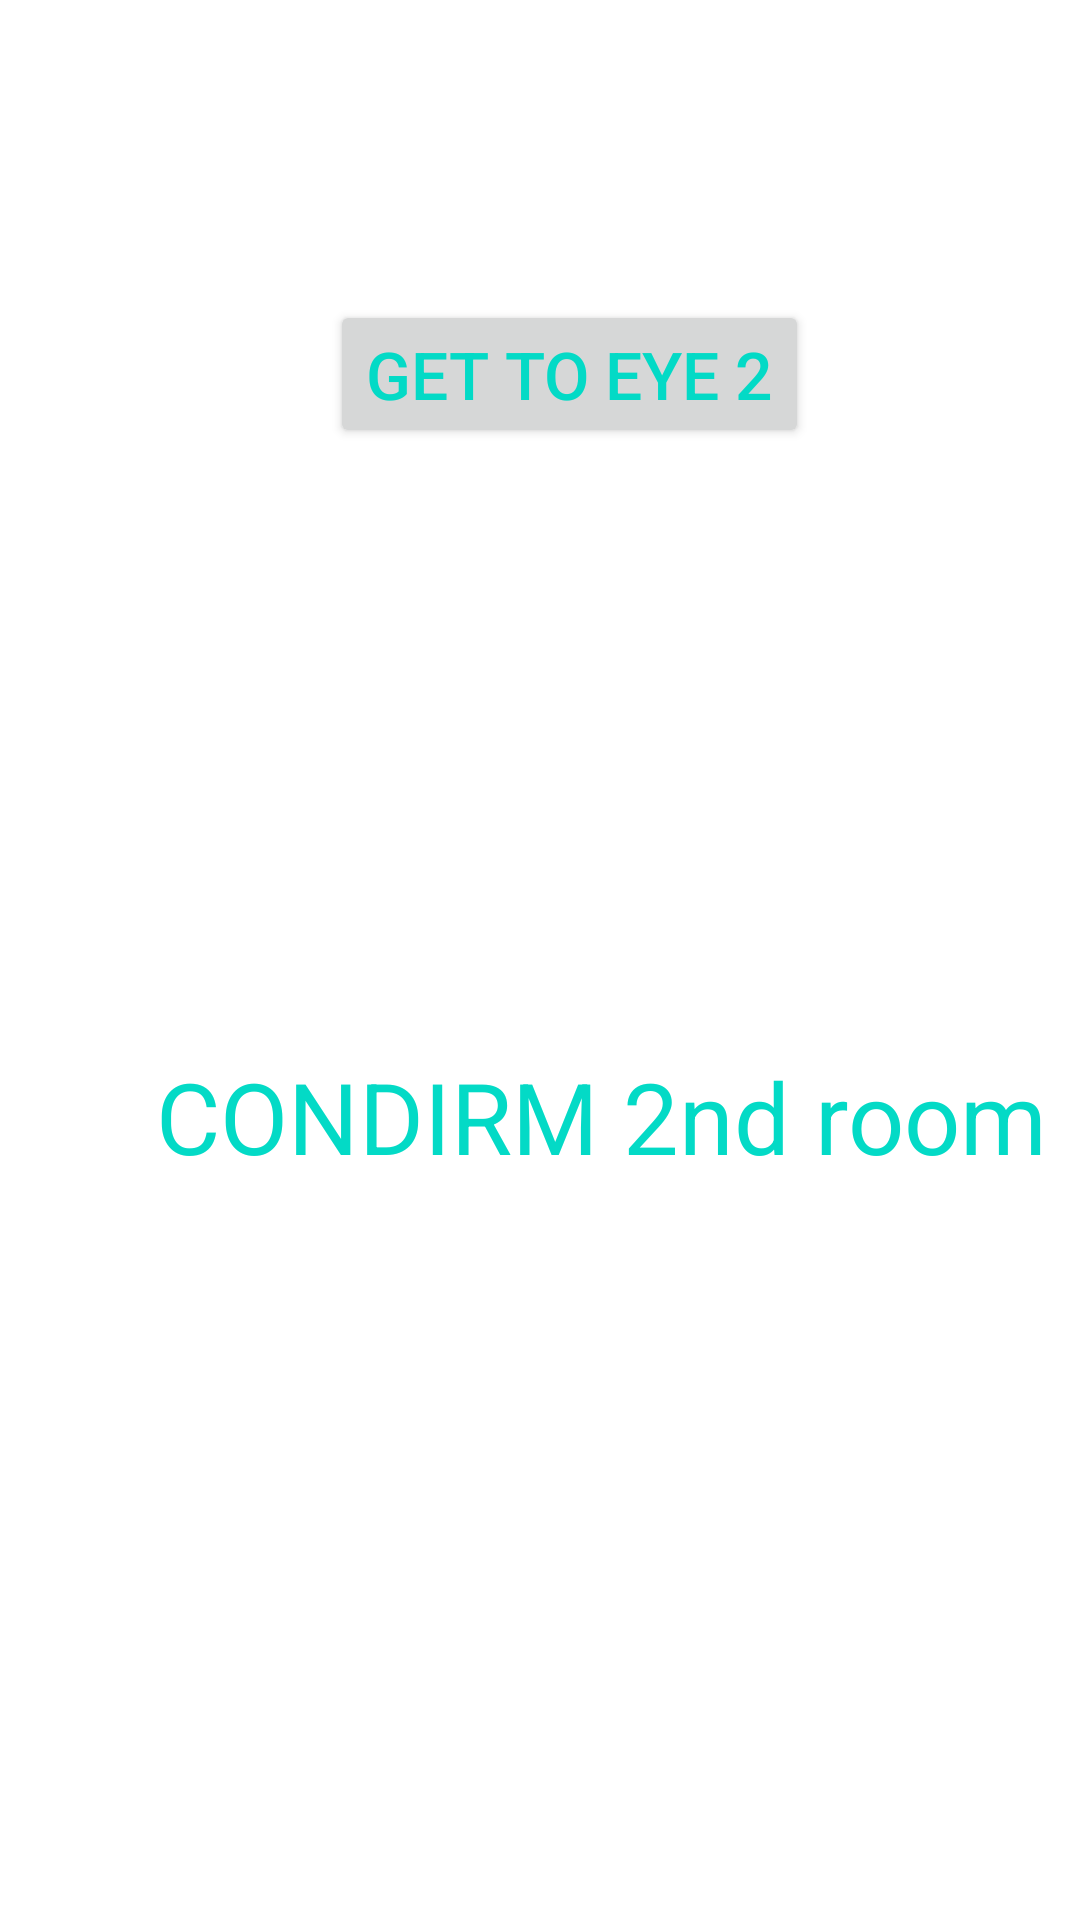

Write the Android layout XML for this screen, with the resource values it uses.
<!-- AndroidManifest.xml: application theme Theme.DojoTraining -->
<!-- res/layout/activity_room_fto_eye.xml -->
<?xml version="1.0" encoding="utf-8"?>
<androidx.constraintlayout.widget.ConstraintLayout xmlns:android="http://schemas.android.com/apk/res/android"
    xmlns:app="http://schemas.android.com/apk/res-auto"
    xmlns:tools="http://schemas.android.com/tools"
    android:layout_width="match_parent"
    android:layout_height="match_parent"
    tools:context=".FActivity">

    <TextView
        android:id="@+id/seclook"
        android:layout_width="wrap_content"
        android:layout_height="wrap_content"
        android:text="CONDIRM 2nd room"
        android:textColor="@color/design_default_color_secondary"
        android:textSize="33sp"
        app:layout_constraintTop_toTopOf="parent"
        app:layout_constraintStart_toStartOf="parent"
        android:layout_marginLeft="52sp"
        android:layout_marginTop="350sp"
        />

    <Button
        android:id="@+id/eyetoeye"
        android:layout_width="wrap_content"
        android:layout_height="wrap_content"
        android:text="GET TO EYE 2"
        android:textSize="22sp"
        android:textColor="@color/design_default_color_secondary"
        app:layout_constraintTop_toTopOf="parent"
        app:layout_constraintStart_toStartOf="parent"
        android:layout_marginLeft="110sp"
        android:layout_marginTop="100sp"
        />




</androidx.constraintlayout.widget.ConstraintLayout>
<!-- resources referenced by this layout -->
<resources>
  <style name="Theme.DojoTraining" parent="Theme.MaterialComponents.DayNight.DarkActionBar">
          
          <item name="colorPrimary">@color/purple_500</item>
          <item name="colorPrimaryVariant">@color/purple_700</item>
          <item name="colorOnPrimary">@color/white</item>
          
          <item name="colorSecondary">@color/teal_200</item>
          <item name="colorSecondaryVariant">@color/teal_700</item>
          <item name="colorOnSecondary">@color/black</item>
          
          <item name="android:statusBarColor" tools:targetApi="l">?attr/colorPrimaryVariant</item>
          
      </style>
  <!-- not gathered from this repository: default colours our renderer supplied (Android Studio template values) -->
  <color name="purple_500">#FF6200EE</color>
  <color name="purple_700">#FF3700B3</color>
  <color name="teal_200">#FF03DAC5</color>
  <color name="teal_700">#FF018786</color>
  <color name="black">#FF000000</color>
  <color name="white">#FFFFFFFF</color>
</resources>
